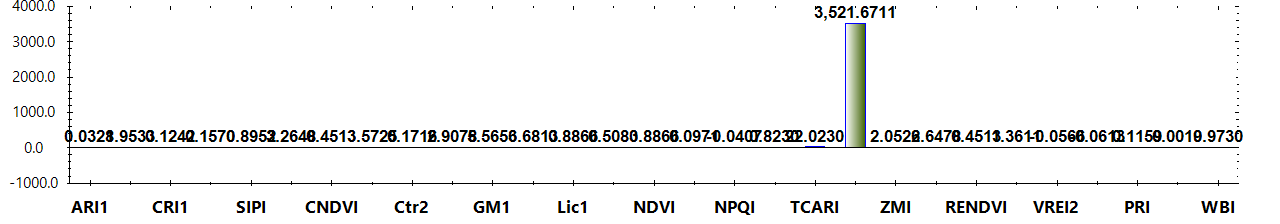

The file beside this chart, header and first rows:
Title, Color, Formula, Category, Notes
ARI1, #FF0000, (1/W550) - (1/W700), Leaf Pigments, The value of this index ranges from 0 to…
ARI2, #FF0000, W800 * ((1/W550) - (1/W700)), Leaf Pigments, The value of this index ranges from 0 to…
CRI1, #FFFF00, (1/W510) - (1/W550), Leaf Pigments, The value of this index ranges from 0 to…
CRI2, #FFFF00, (1/W510) - (1/W700), Leaf Pigments, The value of this index ranges from 0 to…
SIPI, #8B0000, (W800 - W445) / (W800 + W680), Leaf Pigments, The value of this index ranges from 0 to…
FRI, #FFFF00, (1/W410 - 1/W460) * W800, Leaf Pigments, None
CNDVI, #008000, (W750 - W705) / (W750 + W705), Uncategorized, The value of this index ranges from -1 t…
Ctr1, #FF0000, W695 / W420, Uncategorized, Carter (1994)
Ctr2, #FF0000, W695 / W760, Uncategorized, Carter et al. (1996)
G, #008000, W554 / W677, Uncategorized, None
GM1, #FF0000, W750/ W550, Uncategorized, Gitelson & Merzlyak (1997)
GM2, #FF0000, W750/ W700, Uncategorized, Gitelson & Merzlyak (1997)
Lic1, #FF0000, (W800 - W680) / (W800 + W680), Uncategorized, Lichtenthaler et al. (1996)
Lic2, #FF0000, W440 / W690, Uncategorized, Lichtenthaler et al. (1996)
NDVI, #008000, (W800 - W680) / (W800 + W680), Uncategorized, The value of this index ranges from -1 t…
NPCI, #FF0000, (W680 - W430) / (W680 + W430), Uncategorized, Peñuelas et al. (1994)
NPQI, #FFFF00, (W415 - W435) / (W415 + W435), Uncategorized, Barnes et al. (1992)
SRPI, #FFA500, W430 / W680, Uncategorized, Peñuelas et al. (1995)
TCARI, #FF0000, 3 * ((W700- W670) - 0.2 * (W700 - W550) …, Uncategorized, Haboudane et al. (2002)
TVI, #008000, 0.5 * (120 * (W750- W550) - 200 * (W670-…, Uncategorized, Broge and Leblanc (2000)
ZMI, #FF0000, W750 / W710, Uncategorized, Zarco-Tejada et al. (2001)
MRESRI, #008000, (W705 - W445) / (W705 / W455), Narrowband Greenness, The value of this index ranges from 0 to…
RENDVI, #8B0000, (W750 - W705) / (W750 + W705), Narrowband Greenness, The value of this index ranges from -1 t…
VREI1, #8B0000, W740 / W720, Narrowband Greenness, The value of this index ranges from 0 to…
VREI2, #8B0000, (W734 - W747) / (W715 + W726), Narrowband Greenness, The value of this index ranges from 0 to…
VREI3, #8B0000, (W734 - W747) / (W715 + W720), Narrowband Greenness, The value of this index ranges from 0 to…
PRI, #ADFF2F, (W531 - W570) / (W531 + W570), Light Use Efficiency, The value of this index ranges from -1 t…
PSRI, #8B0000, (W680 - W500) / W750, Dry or Senescent Carbon, The value of this index ranges from -1 t…
WBI, #0000FF, (W900 / W970), Canopy Water Content, The common range for green vegetation is…
Layer, Calculation, Value
Layer 1, ARI1, 0.03281
Layer 1, ARI2, 1.953
Layer 1, CRI1, 0.1242
Layer 1, CRI2, 0.157
Layer 1, SIPI, 0.8952
Layer 1, FRI, 3.265
Layer 1, CNDVI, 0.4513
Layer 1, Ctr1, 3.572
Layer 1, Ctr2, 0.1716
Layer 1, G, 2.908
Layer 1, GM1, 5.566
Layer 1, GM2, 3.681
Layer 1, Lic1, 0.8866
Layer 1, Lic2, 0.5083
Layer 1, NDVI, 0.8866
Layer 1, NPCI, 0.09711
Layer 1, NPQI, -0.04075
Layer 1, SRPI, 0.823
Layer 1, TCARI, 22.02
Layer 1, TVI, 3522
Layer 1, ZMI, 2.053
Layer 1, MRESRI, 2.648
Layer 1, RENDVI, 0.4513
Layer 1, VREI1, 1.361
Layer 1, VREI2, -0.05662
Layer 1, VREI3, -0.06126
Layer 1, PRI, 0.1159
Layer 1, PSRI, 0.001909
Layer 1, WBI, 0.973
